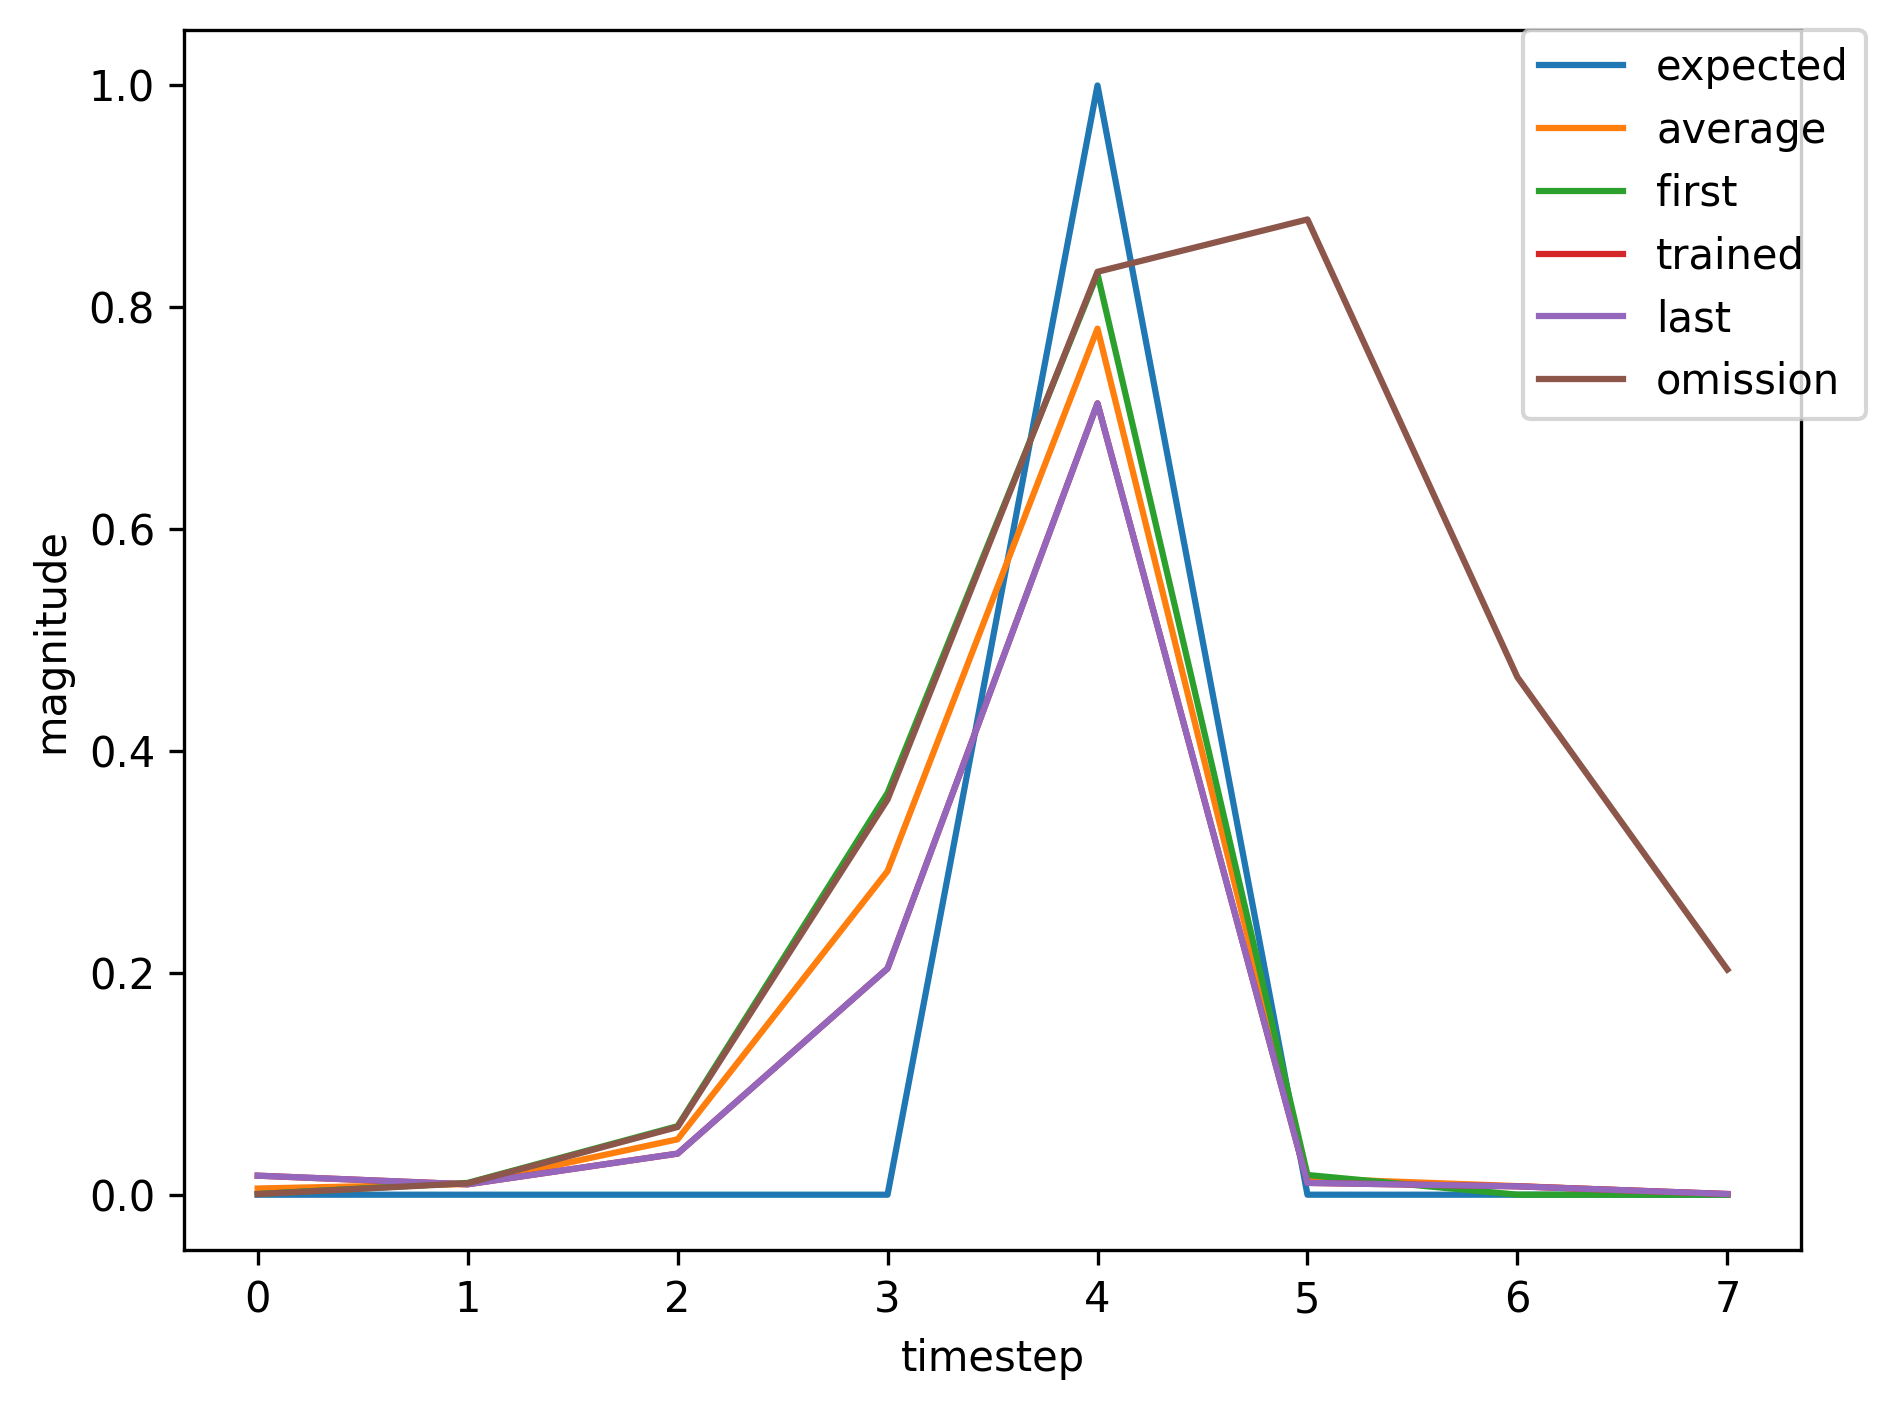

The data file committed next to this chart (first rows):
, input, expected_output, network_output
0, 1, 0, 0.0006584
1, 0, 0, 0.01063
2, 0, 0, 0.06178
3, 0, 0, 0.3622
4, 2, 1, 0.83
5, 0, 0, 0.01777
6, 1, 0, 0.01622
7, 0, 0, 0.00936
8, 0, 0, 0.03761
9, 0, 0, 0.2085
10, 2, 1, 0.7199
11, 0, 0, 0.01092
12, 0, 0, 0.007936
13, 0, 0, 0.0006603
14, 1, 0, 0.0005941
15, 0, 0, 0.01042
16, 0, 0, 0.06187
17, 0, 0, 0.3597
18, 2, 1, 0.8334
19, 0, 0, 0.0181
20, 1, 0, 0.01708
21, 0, 0, 0.0096
22, 0, 0, 0.03873
23, 0, 0, 0.2136
24, 2, 1, 0.7254
25, 0, 0, 0.01109
26, 0, 0, 0.008154
27, 0, 0, 0.000661
28, 1, 0, 0.0005923
29, 0, 0, 0.01038
30, 0, 0, 0.06154
31, 0, 0, 0.3581
32, 2, 1, 0.8326
33, 0, 0, 0.01802
34, 0, 0, 0.01699
35, 0, 0, 0.0008346
36, 1, 0, 0.0007046
37, 0, 0, 0.01191
38, 0, 0, 0.07014
39, 0, 0, 0.3895
40, 2, 1, 0.8429
41, 0, 0, 0.01887
42, 1, 0, 0.01716
43, 0, 0, 0.00939
44, 0, 0, 0.03704
45, 0, 0, 0.204
46, 2, 1, 0.7135
47, 0, 0, 0.01065
48, 0, 0, 0.007554
49, 0, 0, 0.0006489
50, 1, 0, 0.0005856
51, 0, 0, 0.01029
52, 0, 0, 0.06106
53, 0, 0, 0.3563
54, 2, 1, 0.8321
55, 0, 0, 0.01799
56, 0, 0, 0.017
57, 0, 0, 0.0008375
58, 1, 0, 0.0007079
59, 0, 0, 0.01196
... 309 more rows
